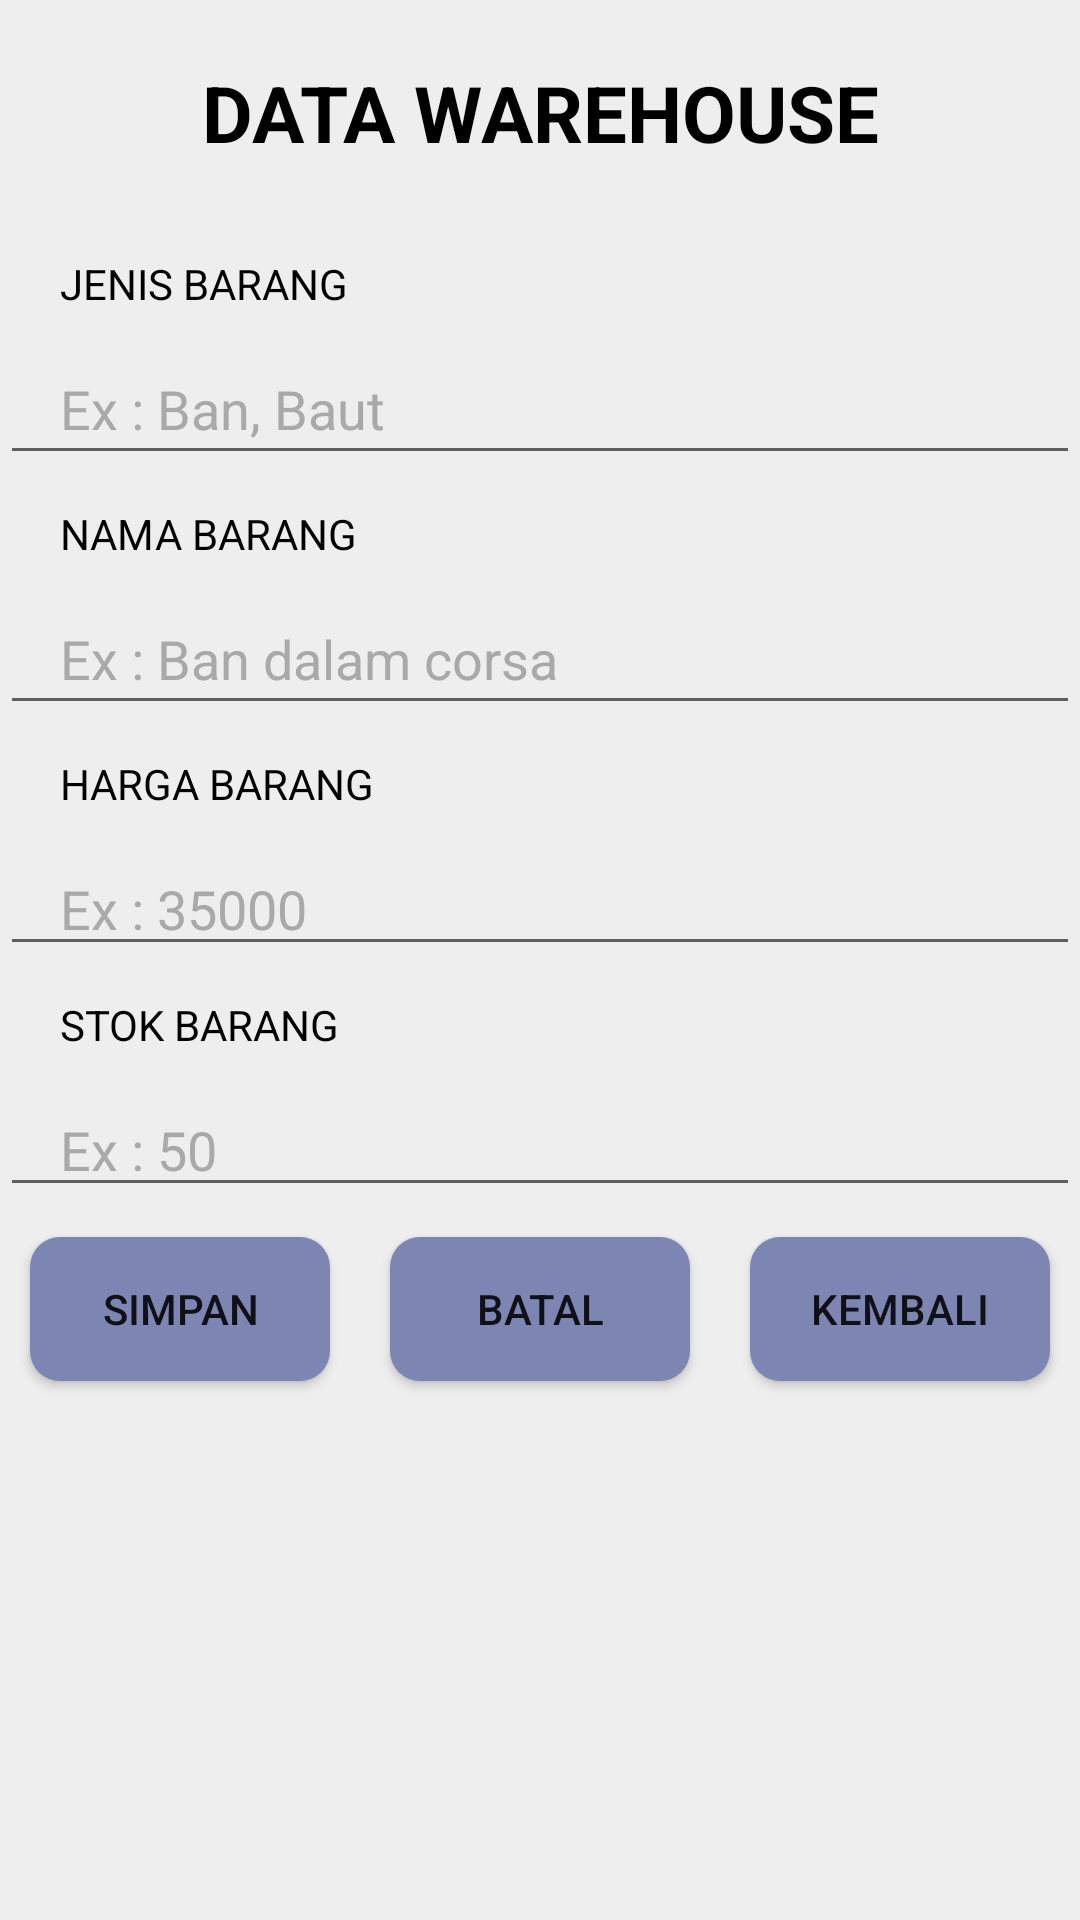

Layout XML and referenced resources for this Android screen:
<!-- AndroidManifest.xml: application theme Theme.ManajemenBengkel -->
<!-- res/layout/activity_form_warehouse.xml -->
<?xml version="1.0" encoding="utf-8"?>
<LinearLayout xmlns:android="http://schemas.android.com/apk/res/android"
    xmlns:app="http://schemas.android.com/apk/res-auto"
    xmlns:tools="http://schemas.android.com/tools"
    android:layout_width="match_parent"
    android:layout_height="match_parent"
    android:background="@color/background"
    android:orientation="vertical"
    tools:context=".FormWarehouse">

    <TextView
        android:id="@+id/textView"
        android:layout_width="match_parent"
        android:layout_height="wrap_content"
        android:textAlignment="center"
        android:textSize="26sp"
        android:layout_margin="20dp"
        android:textColor="@color/black"
        android:textStyle="bold"
        android:text="DATA WAREHOUSE" />

    <TextView
        android:textColor="@color/black"
        android:id="@+id/textView2"
        android:paddingHorizontal="20dp"
        android:layout_marginVertical="10dp"
        android:layout_width="match_parent"
        android:layout_height="wrap_content"
        android:text="JENIS BARANG" />

    <EditText
        android:textColor="@color/black"
        android:id="@+id/etJenis"
        android:paddingHorizontal="20dp"
        android:layout_width="match_parent"
        android:layout_height="wrap_content"
        android:ems="10"
        android:inputType="textCapSentences"
        android:paddingBottom="10dp"
        android:textColorHint="@color/darker_gray"
        android:hint="Ex : Ban, Baut" />

    <TextView
        android:textColor="@color/black"
        android:id="@+id/textView3"
        android:paddingHorizontal="20dp"
        android:layout_marginVertical="10dp"
        android:layout_width="match_parent"
        android:layout_height="wrap_content"
        android:text="NAMA BARANG" />

    <EditText
        android:textColor="@color/black"
        android:id="@+id/etNama"
        android:paddingHorizontal="20dp"
        android:layout_width="match_parent"
        android:layout_height="wrap_content"
        android:ems="10"
        android:inputType="textCapSentences"
        android:textColorHint="@color/darker_gray"
        android:paddingBottom="10dp"
        android:hint="Ex : Ban dalam corsa" />

    <TextView
        android:textColor="@color/black"
        android:id="@+id/textView4"
        android:paddingHorizontal="20dp"
        android:layout_marginVertical="10dp"
        android:layout_width="match_parent"
        android:layout_height="wrap_content"
        android:text="HARGA BARANG" />

    <EditText
        android:textColor="@color/black"
        android:id="@+id/etHarga"
        android:paddingHorizontal="20dp"
        android:layout_width="match_parent"
        android:layout_height="wrap_content"
        android:ems="10"
        android:textColorHint="@color/darker_gray"
        android:inputType="textCapSentences"
        android:hint="Ex : 35000" />

    <TextView
        android:textColor="@color/black"
        android:id="@+id/textView5"
        android:paddingHorizontal="20dp"
        android:layout_marginVertical="10dp"
        android:layout_width="match_parent"
        android:layout_height="wrap_content"
        android:text="STOK BARANG" />

    <EditText
        android:textColor="@color/black"
        android:id="@+id/etStok"
        android:paddingHorizontal="20dp"
        android:layout_width="match_parent"
        android:layout_height="wrap_content"
        android:ems="10"
        android:textColorHint="@color/darker_gray"
        android:inputType="textCapWords"
        android:hint="Ex : 50" />

    <LinearLayout
        android:layout_width="match_parent"
        android:layout_height="match_parent"
        android:orientation="horizontal">

        <Button
            android:layout_margin="10dp"
            android:id="@+id/btn_simpan_warehouse"
            android:background="@drawable/custom_button"
            android:layout_width="wrap_content"
            android:layout_height="wrap_content"
            android:layout_weight="1"
            android:text="SIMPAN" />

        <Button
            android:layout_margin="10dp"
            android:background="@drawable/custom_button"
            android:id="@+id/btn_batal_warehouse"
            android:layout_width="wrap_content"
            android:layout_height="wrap_content"
            android:layout_weight="1"
            android:text="BATAL" />

        <Button
            android:layout_margin="10dp"
            android:background="@drawable/custom_button"
            android:id="@+id/btn_kembali_warehouse"
            android:layout_width="wrap_content"
            android:layout_height="wrap_content"
            android:layout_weight="1"
            android:text="KEMBALI" />
    </LinearLayout>
</LinearLayout>
<!-- resources referenced by this layout -->
<resources>
  <color name="background">#EEEEEE</color>
  <color name="black">#FF000000</color>
  <color name="darker_gray">#a9a9a9</color>
  <!-- drawable custom_button (drawable) -->
  <?xml version="1.0" encoding="utf-8"?>
  <shape xmlns:android="http://schemas.android.com/apk/res/android">
  
      <solid android:color="@color/accent_apk"/>
      <corners android:radius="10dp"/>
  
  </shape>
  <style name="Theme.ManajemenBengkel" parent="Theme.MaterialComponents.DayNight.DarkActionBar">
          
          <item name="colorPrimary">@color/purple_500</item>
          <item name="colorPrimaryVariant">@color/purple_700</item>
          <item name="colorOnPrimary">@color/white</item>
          
          <item name="colorSecondary">@color/accent_apk2</item>
          <item name="colorSecondaryVariant">@color/teal_700</item>
          <item name="colorOnSecondary">@color/black</item>
          
          <item name="android:statusBarColor" tools:targetApi="l">?attr/colorPrimaryVariant</item>
          
      </style>
  <color name="accent_apk">#7d86b3</color>
  <color name="purple_500">#FF6200EE</color>
  <color name="purple_700">#FF3700B3</color>
  <color name="white">#FFFFFFFF</color>
  <color name="accent_apk2">#00e0c2</color>
  <color name="teal_700">#FF018786</color>
</resources>
